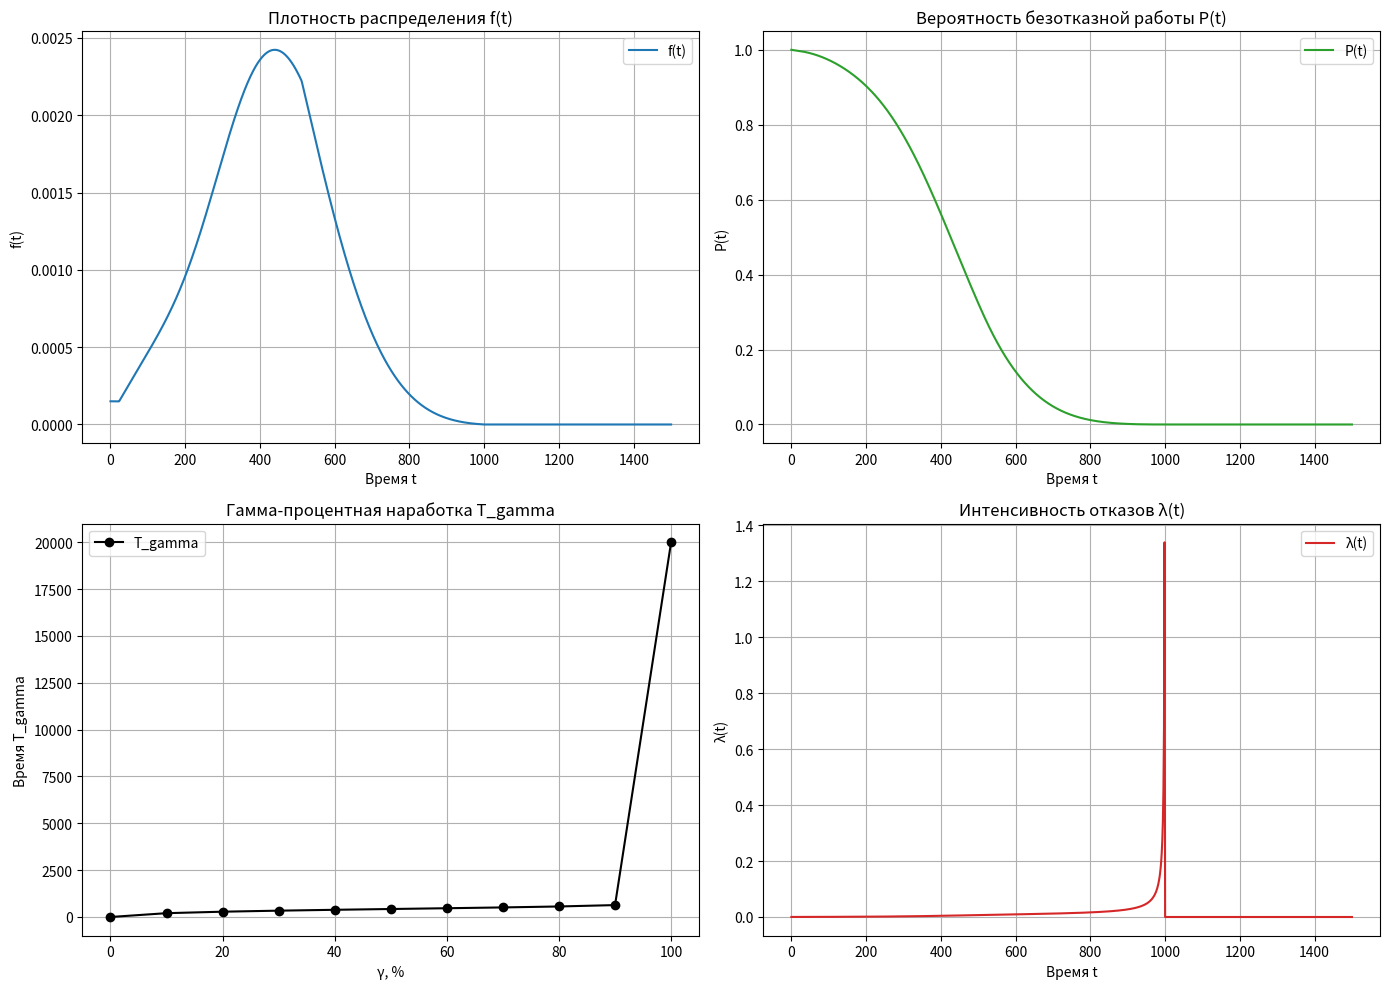

Reproduce this figure in Python.
import numpy as np
import matplotlib.pyplot as plt
from scipy.stats import gamma, expon, triang
from scipy.integrate import quad
from scipy.optimize import brentq

# -----------------------------
# Заданные параметры для элементов системы:
# 1. Gamma-распределение: Г(9,67)
#    - Форма: k1 = 9
#    - Масштаб: theta1 = 67
# 2. Экспоненциальное распределение: Exp(1.5e-4)
#    - λ = 1.5e-4, scale = 1/λ
# 3. Распределение Симпсона: S(23, 1000)
#    - Границы: a3 = 23, b3 = 1000 (симметричное треугольное распределение, c=0.5)
# -----------------------------

# Gamma-распределение
k1, theta1 = 9, 67
dist1 = gamma(a=k1, scale=theta1)

# Экспоненциальное распределение
lmbd2 = 1.5e-4
dist2 = expon(scale=1/lmbd2)

# Симпсоновское распределение (как симметричное треугольное распределение)
a3, b3 = 23, 1000
dist3 = triang(c=0.5, loc=a3, scale=(b3 - a3))

# Функция плотности распределения времени до отказа системы f(t)
def f(t):
    f1 = dist1.pdf(t)
    f2 = dist2.pdf(t)
    f3 = dist3.pdf(t)
    P1 = dist1.sf(t)
    P2 = dist2.sf(t)
    P3 = dist3.sf(t)
    return f1 * P2 * P3 + f2 * P1 * P3 + f3 * P1 * P2

# Вероятность безотказной работы системы P(t)
def P(t):
    return dist1.sf(t) * dist2.sf(t) * dist3.sf(t)

# Интенсивность отказов системы λ(t) = f(t)/P(t)
def lambda_t(t):
    P_val = P(t)
    return f(t) / P_val if P_val > 0 else 0

# Гамма-процентная наработка системы T_gamma:
# Ищем такое t, что 1 - P(t) = γ/100
def T_gamma(gamma, t_min=0, t_max=20000):
    target = gamma / 100
    func = lambda t: (1 - P(t)) - target
    try:
        return brentq(func, t_min, t_max)
    except ValueError:
        return np.nan

# Средняя наработка до отказа системы (T_mid) = ∫₀∞ P(t) dt
def T_mid(limit=20000):
    val, _ = quad(P, 0, limit)
    return val

# Второй момент для вычисления дисперсии
def moment2(limit=20000):
    val, _ = quad(lambda t: 2 * t * P(t), 0, limit)
    return val

# Дисперсия системы D = E[T^2] - (T_mid)^2
def D(limit=20000):
    Tmid = T_mid(limit)
    return moment2(limit) - Tmid**2

# Среднее квадратическое отклонение sigma
def sigma(limit=20000):
    var = D(limit)
    return np.sqrt(var) if var > 0 else 0

# Функция для построения графиков:
# Строим графики для:
#   - Плотности распределения f(t),
#   - Вероятности безотказной работы P(t),
#   - Гамма-процентной наработки T_gamma,
#   - Интенсивности отказов λ(t)
def plot_graphs():
    t_values = np.linspace(0, 1500, 1000)
    f_values = [f(t) for t in t_values]
    P_values = [P(t) for t in t_values]
    lambda_values = [lambda_t(t) for t in t_values]
    gamma_labels = list(range(0, 101, 10))
    T_gamma_values = [T_gamma(g) for g in gamma_labels]

    fig, axs = plt.subplots(2, 2, figsize=(14, 10))

    # График 1: Плотность распределения f(t)
    axs[0, 0].plot(t_values, f_values, label="f(t)", color="tab:blue")
    axs[0, 0].set_xlabel("Время t")
    axs[0, 0].set_ylabel("f(t)")
    axs[0, 0].set_title("Плотность распределения f(t)")
    axs[0, 0].legend()
    axs[0, 0].grid()

    # График 2: Вероятность безотказной работы P(t)
    axs[0, 1].plot(t_values, P_values, label="P(t)", color="tab:green")
    axs[0, 1].set_xlabel("Время t")
    axs[0, 1].set_ylabel("P(t)")
    axs[0, 1].set_title("Вероятность безотказной работы P(t)")
    axs[0, 1].legend()
    axs[0, 1].grid()

    # График 3: Гамма-процентная наработка T_gamma
    axs[1, 0].plot(gamma_labels, T_gamma_values, "ko-", label="T_gamma")
    axs[1, 0].set_xlabel("γ, %")
    axs[1, 0].set_ylabel("Время T_gamma")
    axs[1, 0].set_title("Гамма-процентная наработка T_gamma")
    axs[1, 0].legend()
    axs[1, 0].grid()

    # График 4: Интенсивность отказов λ(t)
    axs[1, 1].plot(t_values, lambda_values, label="λ(t)", color="tab:red")
    axs[1, 1].set_xlabel("Время t")
    axs[1, 1].set_ylabel("λ(t)")
    axs[1, 1].set_title("Интенсивность отказов λ(t)")
    axs[1, 1].legend()
    axs[1, 1].grid()

    plt.tight_layout()
    plt.show()

# Вывод в консоль численных характеристик для параметров, для которых не строятся графики
print("System Reliability Numerical Characteristics:")
print("Средняя наработка до отказа T_mid: {:.2f}".format(T_mid()))
print("Дисперсия D: {:.2f}".format(D()))
print("Среднее квадратическое отклонение sigma: {:.2f}".format(sigma()))
# Для f(t), P(t), T_gamma и λ(t) строятся графики – консольный вывод не производится.

# Построение графиков для f(t), P(t), T_gamma и λ(t)
plot_graphs()